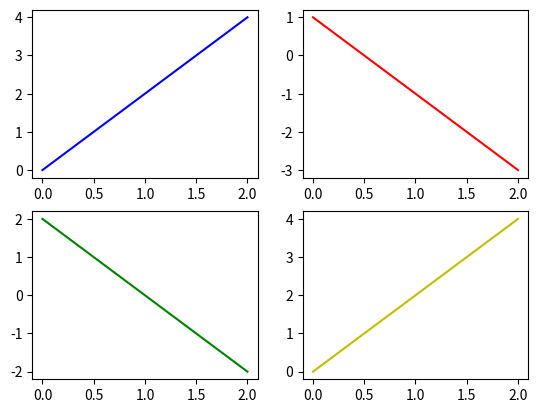
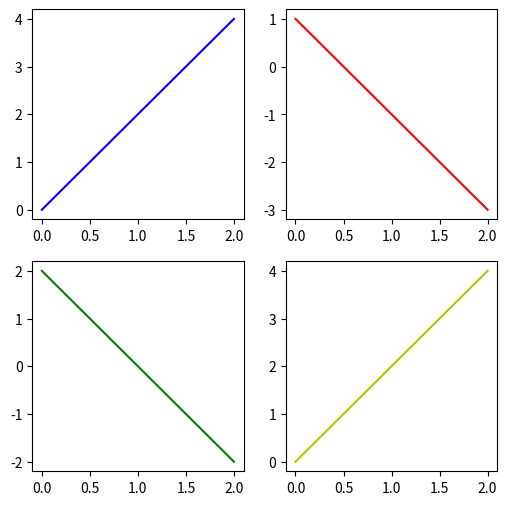

Write the Python code that produced these figures, in order.
import numpy as np
import matplotlib.pyplot as plt

fig = plt.figure()
x = np.arange(3)
y = 2 * x
plt.subplot(2,2,1)
plt.plot(x, y, 'b')

plt.subplot(2,2,2)
plt.plot(x, 1 - y, 'r')

plt.subplot(2,2,3)
plt.plot(x, 2 - y, 'g')

plt.subplot(2,2,4)
plt.plot(x, y, 'y')

plt.show()

fig, axs = plt.subplots(2,2, figsize = (6,6))
axs[0,0].plot(x, y, 'b')
axs[0,1].plot(x, 1-y, 'r')
axs[1,0].plot(x, 2-y, 'g')
axs[1,1].plot(x, y, 'y')
plt.show()